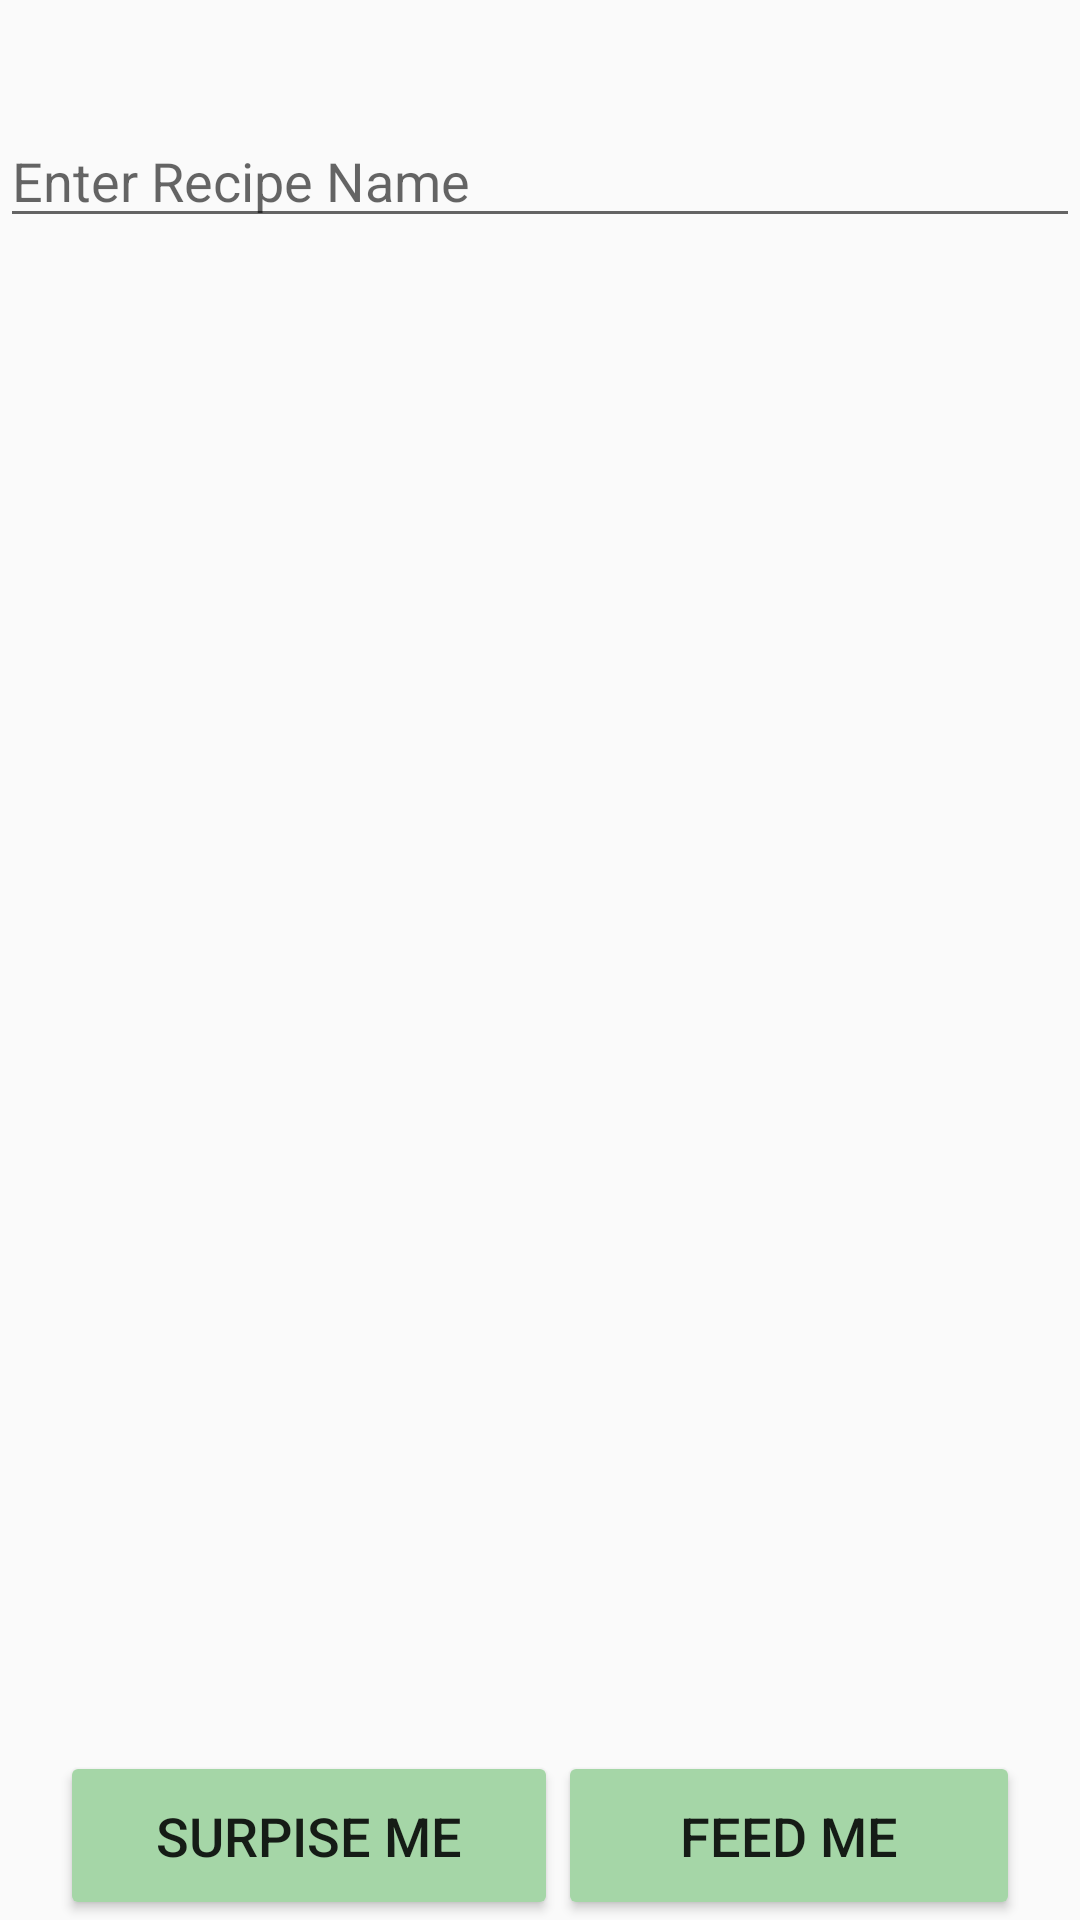

Android layout source for this screen:
<!-- AndroidManifest.xml: application theme Theme.AppCompat.Light.NoActionBar -->
<!-- res/layout/activity_search_by_recipe_name.xml -->
<?xml version="1.0" encoding="utf-8"?>
<RelativeLayout xmlns:android="http://schemas.android.com/apk/res/android"
    android:orientation="vertical" android:layout_width="match_parent"
    android:layout_height="match_parent">

    
    <EditText
        android:id="@+id/recipeNameTextItem"
        android:layout_width="fill_parent"
        android:layout_height="wrap_content"
        android:inputType="text"
        android:hint="@string/hintEnterRecipeName"
        android:layout_alignParentTop="false"
        android:layout_alignParentRight="true"
        android:layout_alignParentEnd="true"
        android:layout_alignParentLeft="true"
        android:layout_alignParentStart="true"
        android:paddingTop="@dimen/abc_action_button_min_height_material"
        android:layout_marginLeft="@dimen/activity_horizontal_margin"
        android:layout_marginRight="@dimen/activity_horizontal_margin" />

    

    <LinearLayout
        android:orientation="horizontal"
        android:layout_width="fill_parent"
        android:layout_height="fill_parent"
        android:layout_marginLeft="20dp"
        android:layout_marginRight="20dp">

        <Button
            android:id="@+id/byNameSurpriseMeBtn"
            android:layout_width="wrap_content"
            android:layout_height="wrap_content"
            android:text="Surpise Me"
            android:backgroundTint="#A5D6A7"
            android:paddingTop="@dimen/abc_action_bar_icon_vertical_padding_material"
            android:paddingBottom="@dimen/abc_action_bar_icon_vertical_padding_material"
            android:textSize="@dimen/abc_text_size_medium_material"
            android:paddingLeft="32dp"
            android:paddingRight="32dp"
            android:layout_alignParentBottom="true"
            android:layout_alignLeft="@+id/recipeNameTextItem"
            android:layout_alignStart="@+id/recipeNameTextItem"
            android:layout_gravity="bottom" />

        <Button
            android:id="@+id/byNameFeedMeBtn"
            android:layout_width="match_parent"
            android:layout_height="wrap_content"
            android:text="@string/lblBtnFeedMe"
            android:backgroundTint="#A5D6A7"
            android:paddingTop="@dimen/abc_action_bar_icon_vertical_padding_material"
            android:paddingBottom="@dimen/abc_action_bar_icon_vertical_padding_material"
            android:textSize="@dimen/abc_text_size_medium_material"
            android:layout_alignParentBottom="true"
            android:layout_toRightOf="@+id/byNameSurpriseMeBtn"
            android:paddingLeft="32dp"
            android:paddingRight="32dp"
            android:layout_alignRight="@+id/recipeNameTextItem"
            android:layout_alignEnd="@+id/recipeNameTextItem"
            android:layout_gravity="bottom" />
    </LinearLayout>

</RelativeLayout>
<!-- resources referenced by this layout -->
<resources>
  <string name="hintEnterRecipeName">Enter Recipe Name</string>
  <string name="lblBtnFeedMe">Feed Me</string>
</resources>
